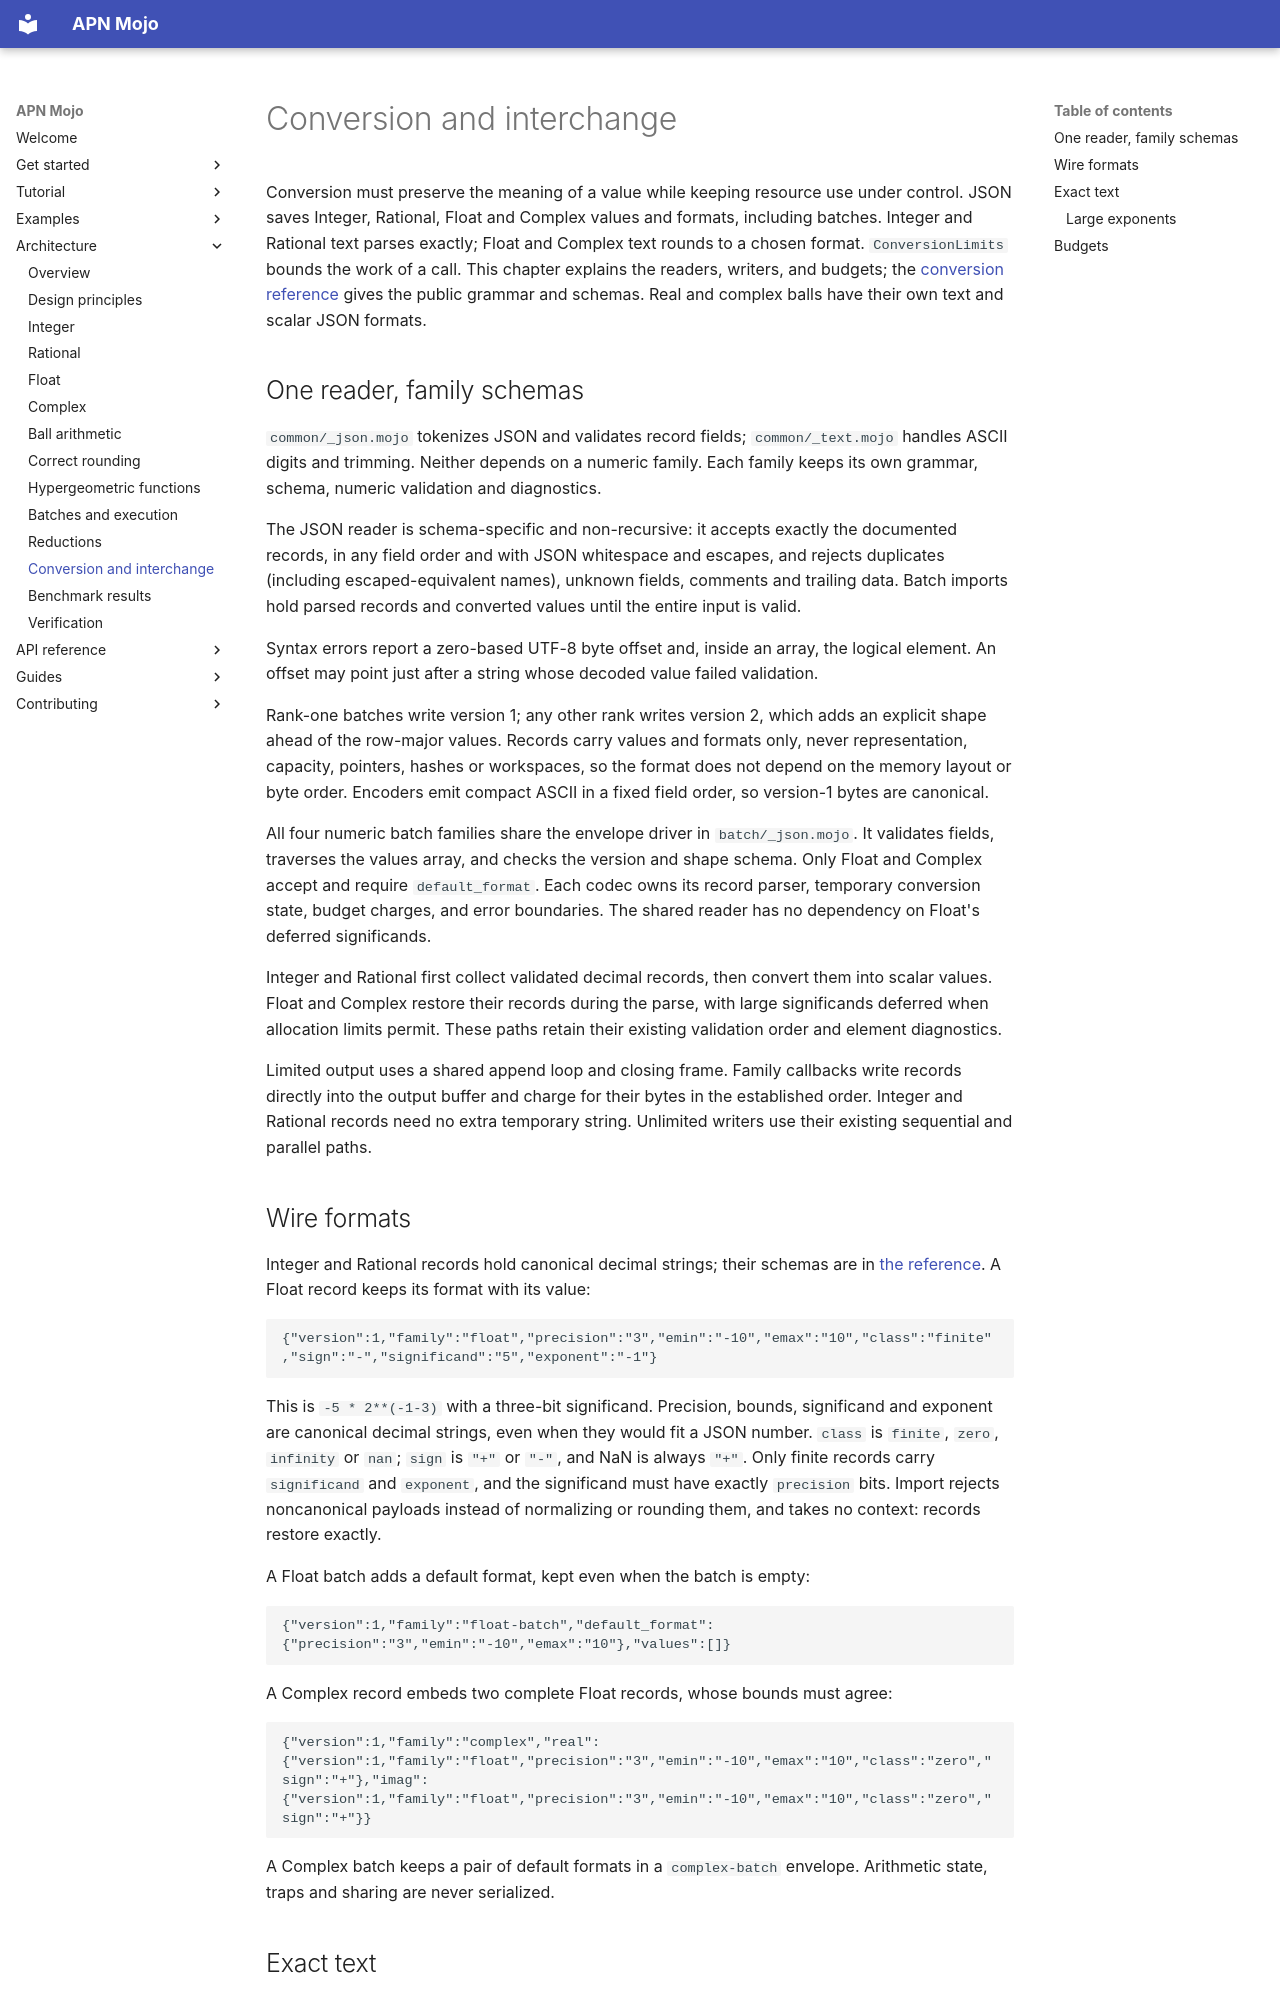

repository: Spellbound-Mojo/apn_mojo · page: architecture/conversion/index.html · generator: mkdocs

# Conversion and interchange

Conversion must preserve the meaning of a value while keeping resource use
under control. JSON saves Integer, Rational, Float and Complex values and
formats, including batches. Integer and Rational text parses exactly; Float
and Complex text rounds to a chosen format. `ConversionLimits` bounds the
work of a call. This chapter explains the readers, writers, and budgets; the
[conversion reference](../reference/conversion.md) gives the public grammar
and schemas. Real and complex balls have their own text and scalar JSON formats.

## One reader, family schemas

`common/_json.mojo` tokenizes JSON and validates record fields; `common/_text.mojo`
handles ASCII digits and trimming. Neither depends on a numeric family. Each
family keeps its own grammar, schema, numeric validation and diagnostics.

The JSON reader is schema-specific and non-recursive: it accepts exactly the
documented records, in any field order and with JSON whitespace and escapes,
and rejects duplicates (including escaped-equivalent names), unknown fields,
comments and trailing data. Batch imports hold parsed records and converted
values until the entire input is valid.

Syntax errors report a zero-based UTF-8 byte offset and, inside an array, the
logical element. An offset may point just after a string whose decoded value
failed validation.

Rank-one batches write version 1; any other rank writes version 2, which adds
an explicit shape ahead of the row-major values. Records carry values and
formats only, never representation, capacity, pointers, hashes or workspaces,
so the format does not depend on the memory layout or byte order. Encoders
emit compact ASCII in a fixed field order, so version-1 bytes are canonical.

All four numeric batch families share the envelope driver in `batch/_json.mojo`.
It validates fields, traverses the values array, and checks the version and shape
schema. Only Float and Complex accept and require `default_format`. Each codec
owns its record parser, temporary conversion state, budget charges, and error
boundaries. The shared reader has no dependency on Float's deferred significands.

Integer and Rational first collect validated decimal records, then convert them
into scalar values. Float and Complex restore their records during the parse,
with large significands deferred when allocation limits permit. These paths
retain their existing validation order and element diagnostics.

Limited output uses a shared append loop and closing frame. Family callbacks
write records directly into the output buffer and charge for their bytes in
the established order. Integer and Rational records need no extra temporary
string. Unlimited writers use their existing sequential and parallel paths.

## Wire formats

Integer and Rational records hold canonical decimal strings; their schemas are
in [the reference](../reference/conversion.md#json). A Float record
keeps its format with its value:

```json
{"version":1,"family":"float","precision":"3","emin":"-10","emax":"10","class":"finite","sign":"-","significand":"5","exponent":"-1"}
```

This is `-5 * 2**(-1-3)` with a three-bit significand. Precision, bounds,
significand and exponent are canonical decimal strings, even when they would
fit a JSON number. `class` is `finite`, `zero`, `infinity` or `nan`; `sign` is
`"+"` or `"-"`, and NaN is always `"+"`. Only finite records carry
`significand` and `exponent`, and the significand must have exactly
`precision` bits. Import rejects noncanonical payloads instead of normalizing or
rounding them, and takes no context: records restore exactly.

A Float batch adds a default format, kept even when the batch is empty:

```json
{"version":1,"family":"float-batch","default_format":{"precision":"3","emin":"-10","emax":"10"},"values":[]}
```

A Complex record embeds two complete Float records, whose bounds must agree:

```json
{"version":1,"family":"complex","real":{"version":1,"family":"float","precision":"3","emin":"-10","emax":"10","class":"zero","sign":"+"},"imag":{"version":1,"family":"float","precision":"3","emin":"-10","emax":"10","class":"zero","sign":"+"}}
```

A Complex batch keeps a pair of default formats in a `complex-batch` envelope.
Arithmetic state, traps and sharing are never serialized.
